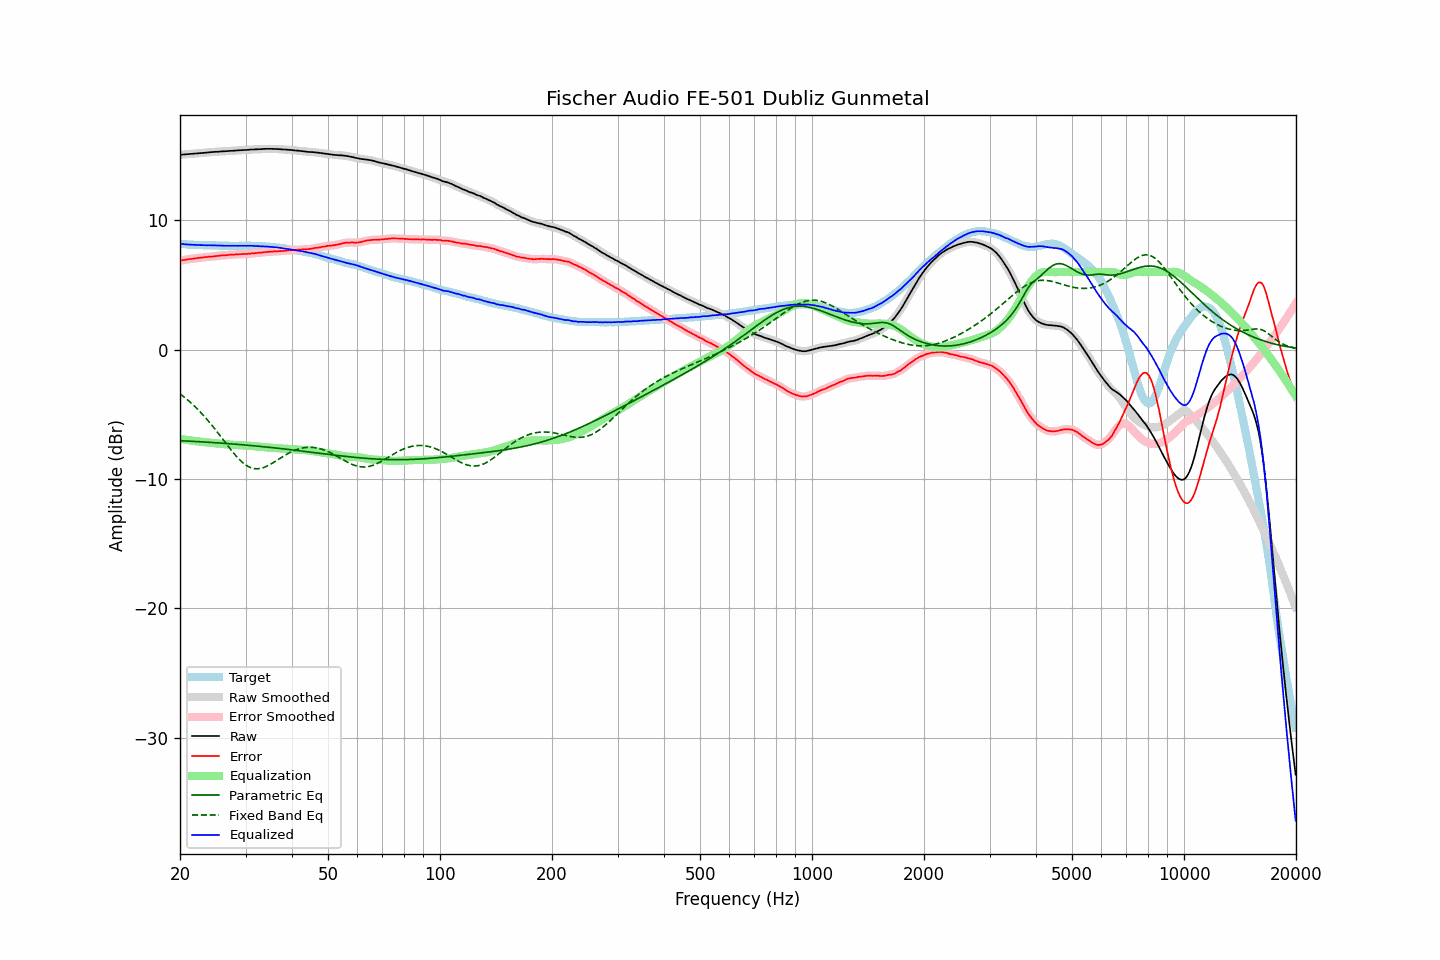

The data file committed next to this chart (first rows):
frequency, raw, error, smoothed, error_smoothed, equalization, parametric_eq, fixed_band_eq, equalized_raw, equalized_smoothed, target
20.00, 15.07, 6.88, 15.07, 6.89, -6.89, -7.04, -3.41, 8.19, 8.19, 8.19
20.20, 15.08, 6.91, 15.08, 6.91, -6.91, -7.04, -3.51, 8.18, 8.18, 8.17
20.40, 15.09, 6.93, 15.09, 6.93, -6.93, -7.05, -3.60, 8.16, 8.16, 8.16
20.61, 15.10, 6.94, 15.10, 6.95, -6.95, -7.05, -3.71, 8.15, 8.15, 8.16
20.81, 15.11, 6.97, 15.11, 6.97, -6.97, -7.06, -3.81, 8.14, 8.14, 8.14
21.02, 15.12, 6.99, 15.12, 6.99, -6.99, -7.07, -3.91, 8.14, 8.14, 8.13
21.23, 15.13, 7.01, 15.13, 7.01, -7.01, -7.07, -4.02, 8.13, 8.13, 8.12
21.44, 15.14, 7.02, 15.14, 7.02, -7.02, -7.08, -4.13, 8.12, 8.12, 8.13
21.66, 15.15, 7.04, 15.15, 7.04, -7.04, -7.09, -4.24, 8.11, 8.11, 8.12
21.87, 15.16, 7.06, 15.16, 7.05, -7.06, -7.09, -4.36, 8.11, 8.11, 8.11
22.09, 15.17, 7.08, 15.17, 7.08, -7.07, -7.10, -4.48, 8.10, 8.10, 8.10
22.31, 15.18, 7.09, 15.18, 7.09, -7.09, -7.11, -4.61, 8.10, 8.10, 8.10
22.54, 15.19, 7.11, 15.19, 7.10, -7.10, -7.11, -4.73, 8.09, 8.09, 8.09
22.76, 15.20, 7.11, 15.20, 7.12, -7.12, -7.12, -4.87, 8.09, 8.09, 8.09
22.99, 15.21, 7.13, 15.21, 7.13, -7.13, -7.13, -5.00, 8.08, 8.08, 8.08
23.22, 15.22, 7.15, 15.22, 7.14, -7.15, -7.14, -5.14, 8.08, 8.08, 8.07
23.45, 15.23, 7.16, 15.23, 7.16, -7.16, -7.14, -5.28, 8.07, 8.07, 8.07
23.69, 15.24, 7.17, 15.25, 7.18, -7.17, -7.15, -5.42, 8.07, 8.07, 8.07
23.92, 15.26, 7.19, 15.26, 7.19, -7.19, -7.16, -5.56, 8.08, 8.08, 8.07
24.16, 15.27, 7.20, 15.27, 7.20, -7.20, -7.17, -5.71, 8.08, 8.08, 8.07
24.40, 15.28, 7.20, 15.29, 7.21, -7.21, -7.17, -5.87, 8.07, 8.07, 8.08
24.65, 15.29, 7.22, 15.29, 7.22, -7.22, -7.18, -6.02, 8.07, 8.07, 8.08
24.89, 15.30, 7.24, 15.30, 7.23, -7.24, -7.19, -6.18, 8.07, 8.06, 8.07
25.14, 15.30, 7.25, 15.31, 7.25, -7.25, -7.20, -6.34, 8.06, 8.06, 8.06
25.39, 15.31, 7.26, 15.31, 7.26, -7.26, -7.21, -6.50, 8.05, 8.06, 8.06
25.65, 15.32, 7.28, 15.32, 7.28, -7.27, -7.22, -6.66, 8.05, 8.05, 8.04
25.91, 15.33, 7.29, 15.33, 7.29, -7.28, -7.23, -6.82, 8.05, 8.05, 8.04
26.16, 15.34, 7.29, 15.34, 7.30, -7.30, -7.23, -6.98, 8.05, 8.04, 8.05
26.43, 15.34, 7.30, 15.35, 7.30, -7.31, -7.24, -7.15, 8.04, 8.04, 8.04
26.69, 15.35, 7.31, 15.35, 7.31, -7.32, -7.25, -7.31, 8.04, 8.04, 8.04
26.96, 15.36, 7.32, 15.36, 7.33, -7.33, -7.26, -7.47, 8.04, 8.04, 8.04
27.23, 15.37, 7.35, 15.37, 7.34, -7.34, -7.27, -7.63, 8.04, 8.04, 8.03
27.50, 15.38, 7.36, 15.38, 7.35, -7.35, -7.28, -7.79, 8.04, 8.03, 8.03
27.77, 15.38, 7.35, 15.39, 7.36, -7.36, -7.29, -7.94, 8.03, 8.03, 8.03
28.05, 15.39, 7.36, 15.39, 7.36, -7.36, -7.30, -8.09, 8.03, 8.03, 8.03
28.33, 15.40, 7.37, 15.40, 7.37, -7.37, -7.31, -8.23, 8.03, 8.03, 8.03
28.62, 15.41, 7.38, 15.41, 7.38, -7.38, -7.32, -8.37, 8.04, 8.03, 8.03
28.90, 15.42, 7.39, 15.42, 7.39, -7.38, -7.33, -8.50, 8.04, 8.04, 8.04
29.19, 15.42, 7.39, 15.43, 7.39, -7.39, -7.34, -8.62, 8.03, 8.04, 8.04
29.48, 15.43, 7.40, 15.43, 7.40, -7.40, -7.35, -8.73, 8.04, 8.04, 8.04
29.78, 15.44, 7.41, 15.44, 7.40, -7.40, -7.36, -8.83, 8.04, 8.04, 8.03
30.08, 15.44, 7.39, 15.45, 7.41, -7.41, -7.37, -8.92, 8.03, 8.04, 8.05
30.38, 15.45, 7.41, 15.45, 7.41, -7.42, -7.38, -9.00, 8.04, 8.04, 8.04
30.68, 15.46, 7.43, 15.46, 7.42, -7.43, -7.40, -9.06, 8.04, 8.04, 8.04
30.99, 15.47, 7.44, 15.47, 7.44, -7.44, -7.41, -9.12, 8.04, 8.04, 8.04
31.30, 15.48, 7.45, 15.48, 7.45, -7.45, -7.42, -9.16, 8.04, 8.04, 8.03
31.61, 15.48, 7.45, 15.49, 7.46, -7.46, -7.43, -9.19, 8.03, 8.03, 8.03
31.93, 15.49, 7.47, 15.49, 7.47, -7.47, -7.44, -9.20, 8.02, 8.02, 8.02
32.24, 15.49, 7.48, 15.50, 7.48, -7.48, -7.45, -9.21, 8.01, 8.01, 8.02
32.57, 15.50, 7.50, 15.50, 7.49, -7.49, -7.47, -9.20, 8.01, 8.01, 8.00
32.89, 15.50, 7.50, 15.51, 7.50, -7.51, -7.48, -9.18, 8.00, 8.00, 8.00
33.22, 15.51, 7.52, 15.52, 7.52, -7.52, -7.49, -9.15, 7.99, 8.00, 8.00
33.55, 15.52, 7.53, 15.52, 7.53, -7.53, -7.50, -9.11, 7.99, 7.99, 8.00
33.89, 15.53, 7.55, 15.53, 7.55, -7.54, -7.52, -9.06, 7.99, 7.99, 7.98
34.23, 15.53, 7.56, 15.53, 7.56, -7.56, -7.53, -9.01, 7.98, 7.98, 7.97
34.57, 15.53, 7.57, 15.54, 7.57, -7.57, -7.54, -8.95, 7.97, 7.97, 7.97
34.92, 15.53, 7.58, 15.53, 7.58, -7.58, -7.55, -8.88, 7.96, 7.96, 7.95
35.27, 15.53, 7.57, 15.53, 7.58, -7.59, -7.57, -8.81, 7.95, 7.95, 7.96
35.62, 15.52, 7.60, 15.53, 7.59, -7.59, -7.58, -8.73, 7.93, 7.93, 7.93
35.97, 15.52, 7.60, 15.52, 7.60, -7.60, -7.59, -8.66, 7.92, 7.92, 7.92
... 635 more rows
